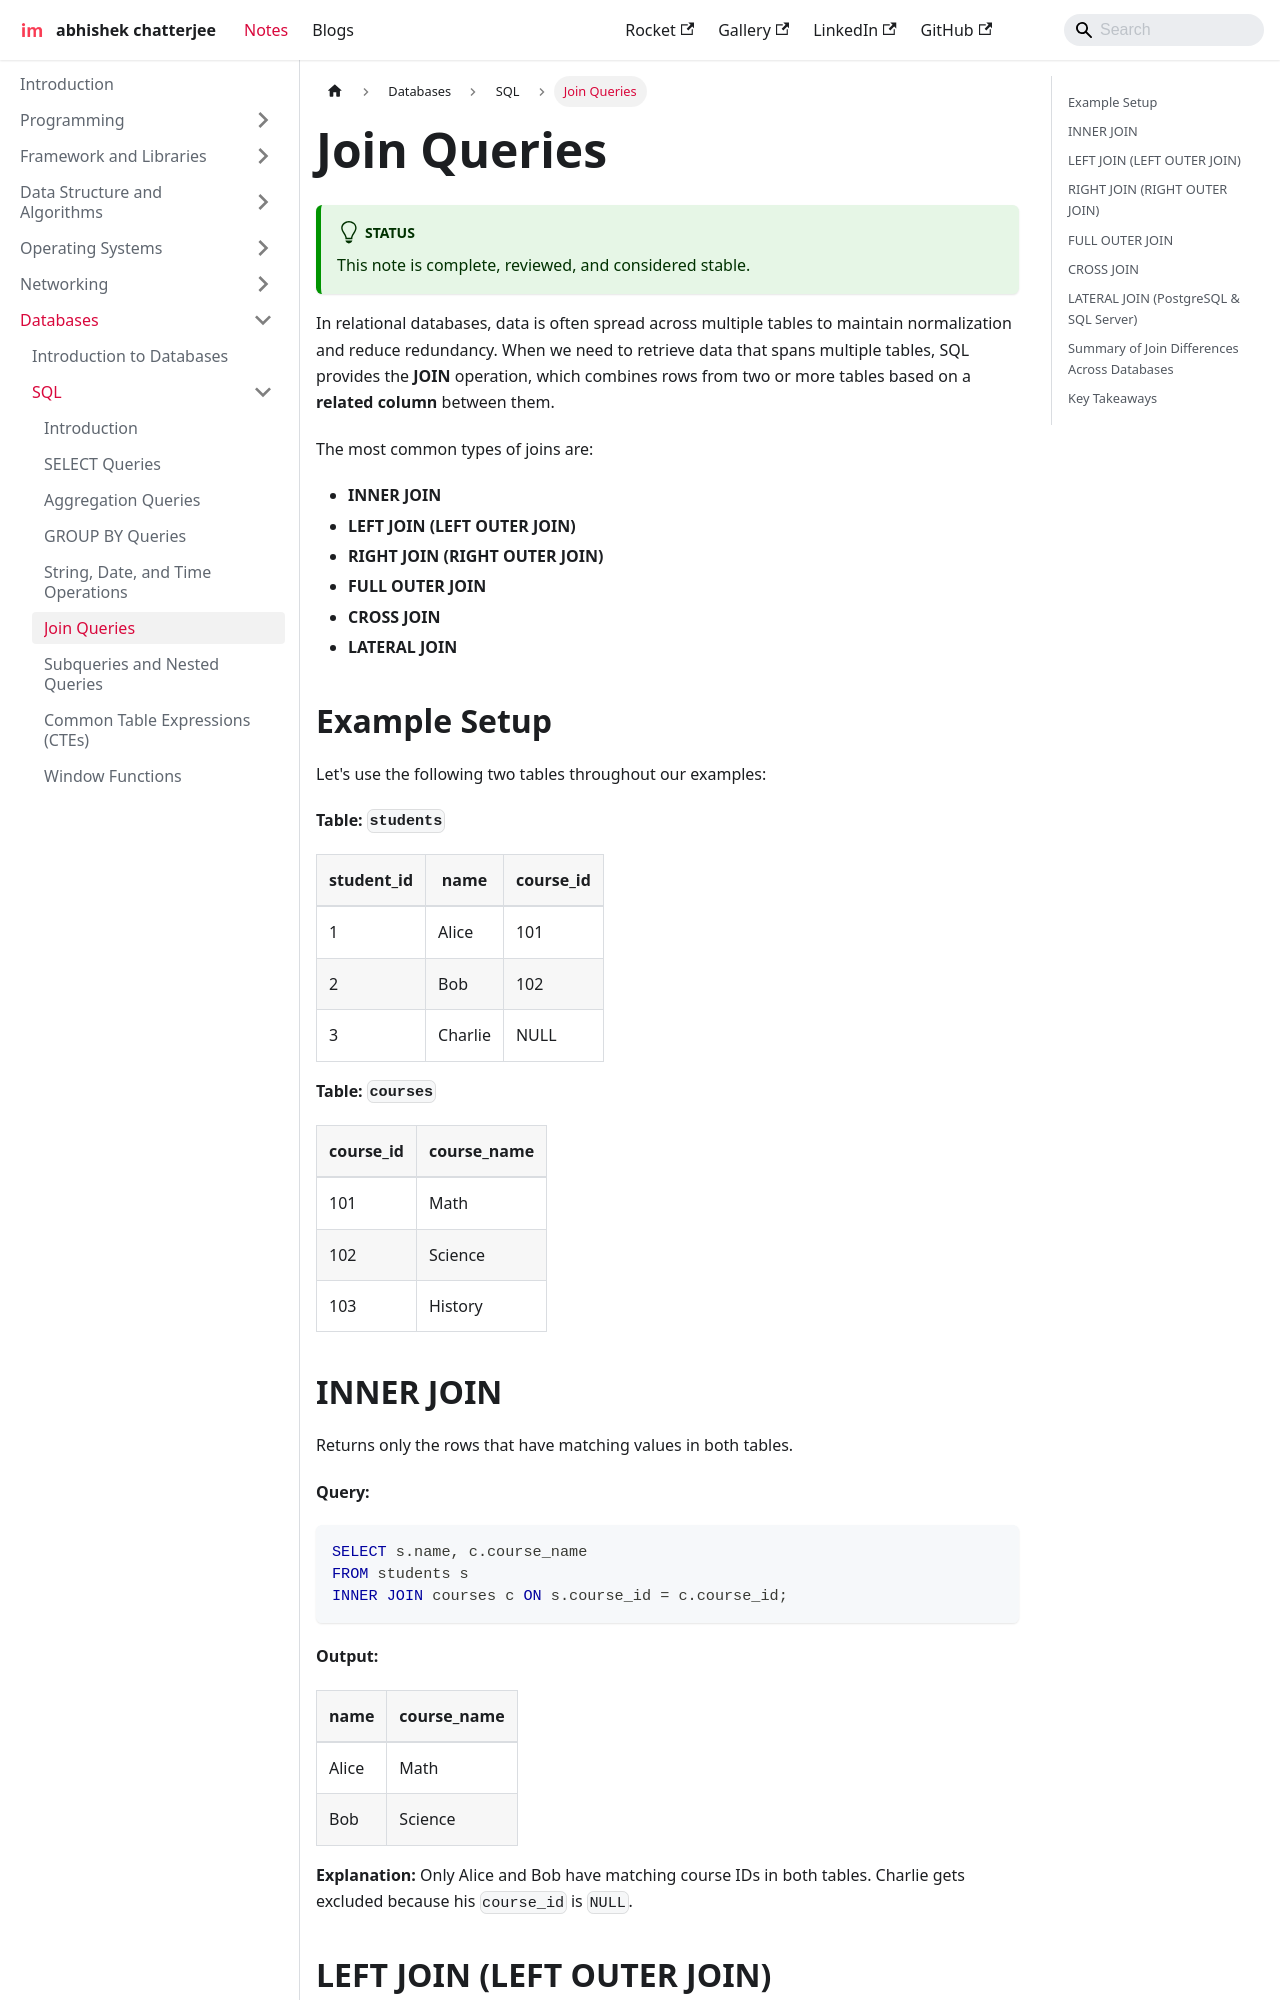

repository: imdeepmind/imdeepmind.github.io · page: docs/databases/sql/join/index.html · generator: docusaurus

---
sidebar_position: 6
---

# Join Queries

:::tip[Status]

This note is complete, reviewed, and considered stable.

:::

In relational databases, data is often spread across multiple tables to maintain normalization and reduce redundancy.
When we need to retrieve data that spans multiple tables, SQL provides the **JOIN** operation, which combines rows from two or more tables based on a **related column** between them.

The most common types of joins are:

- **INNER JOIN**
- **LEFT JOIN (LEFT OUTER JOIN)**
- **RIGHT JOIN (RIGHT OUTER JOIN)**
- **FULL OUTER JOIN**
- **CROSS JOIN**
- **LATERAL JOIN**

## Example Setup

Let's use the following two tables throughout our examples:

**Table: `students`**

| student_id | name    | course_id |
| ---------- | ------- | --------- |
| 1          | Alice   | 101       |
| 2          | Bob     | 102       |
| 3          | Charlie | NULL      |

**Table: `courses`**

| course_id | course_name |
| --------- | ----------- |
| 101       | Math        |
| 102       | Science     |
| 103       | History     |

## INNER JOIN

Returns only the rows that have matching values in both tables.

<div style={{textAlign: 'center'}}>

```mermaid
graph TD
A[Students] -->|Matching Rows| C[Intersection]
B[Courses] -->|Matching Rows| C[Intersection]
```

</div>

**Query:**

```sql
SELECT s.name, c.course_name
FROM students s
INNER JOIN courses c ON s.course_id = c.course_id;
```

**Output:**

| name  | course_name |
| ----- | ----------- |
| Alice | Math        |
| Bob   | Science     |

**Explanation:**
Only Alice and Bob have matching course IDs in both tables.
Charlie gets excluded because his `course_id` is `NULL`.
